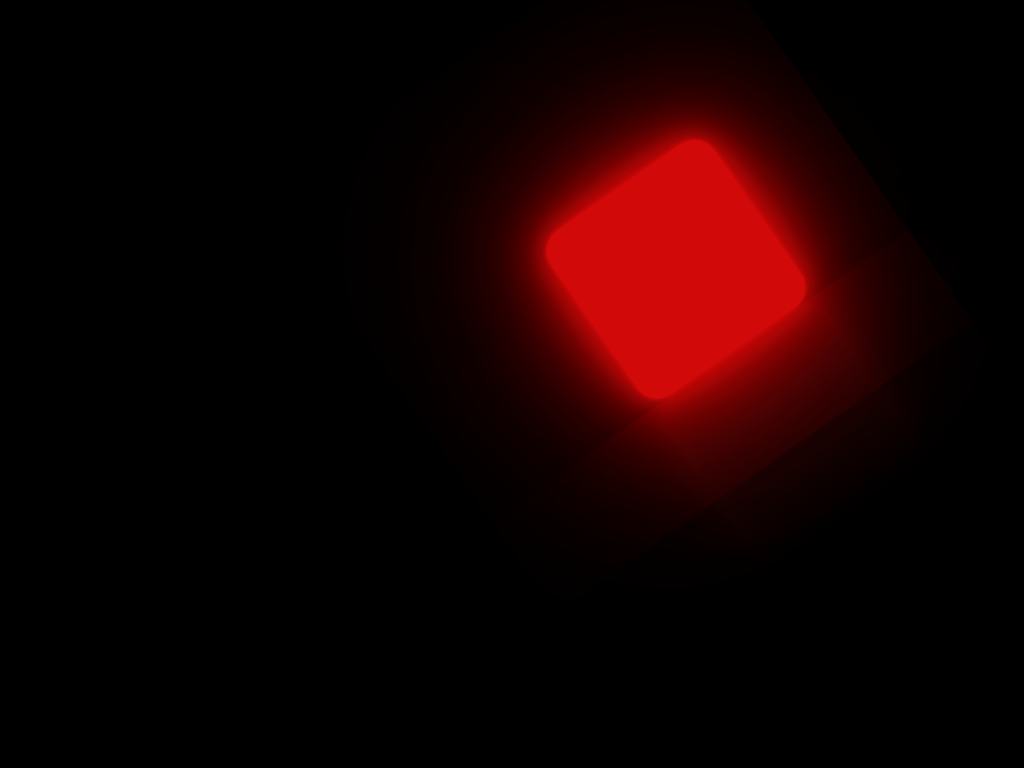

Give the HTML and CSS whose rendering is this image.

<!-- file: RollingCube.html -->
<!DOCTYPE html>
<html lang="en">
<head>
    <meta charset="UTF-8">
    <meta http-equiv="X-UA-Compatible" content="IE=edge">
    <link rel="stylesheet" href="style.css">
    <meta name="viewport" content="width=device-width, initial-scale=1.0">
    <title>Rolling Cube Animation</title>
</head>
<body>

        <div class="container">
            <div class="box">
                <div class="cube">
                </div>
            </div>
        </div>
        
</body>
</html>

/* file: style.css */
*{
    margin:0;
    padding: 0;
    box-sizing: border-box;
}
body{
    display: flex;
    justify-content: center;
    align-items: center;
    min-height: 100vh;
    background: #000;
    overflow: hidden;
}

.container{
    position: relative;
    width:100%;
    transform:rotate(-35deg)
}

.container .box{
    position: relative;
    display: flex;
    justify-content: center;
    align-items: center;
    width: calc(100% + 400px);
    -webkit-box-reflect: below 1px linear-gradient(transparent,#0004);
    animation: animateSurface 1.75s ease-in-out infinite;
}

@keyframes animateSurface {
    0%{
        transform: translateX(0px);
    }
    100%{
        transform: translateX(-200px);
    }
    
}

.container .box .cube{
    position: relative;
    width: 200px;
    height: 200px;
    left: -200;
    border-radius: 25px;
    background: #d20909;
    box-shadow: 0 0 5px  rgba(210, 9, 9,1),
    0 0 25px rgba(210, 9, 9,1),
    0 0 50px rgba(210, 9, 9,1),
    0 0 100px rgba(210, 9, 9,1),
    0 0 200px rgba(210, 9, 9,.5),
    0 0 300px rgba(210, 9, 9,.5);
    transform-origin:bottom right;
    animation: animate 1.75s ease-in-out infinite;
}
@keyframes animate {
    0%{
        transform: rotate(0deg);
    }
    60%{
        transform: rotate(90deg)
    }
    65%{
        transform: rotate(85deg);
    }
    65%{
        transform: rotate(90deg);
    }
    75%{
        transform: rotate(88.75deg);
    }
    80%,100%{
        transform: rotate(90deg);
    }

}